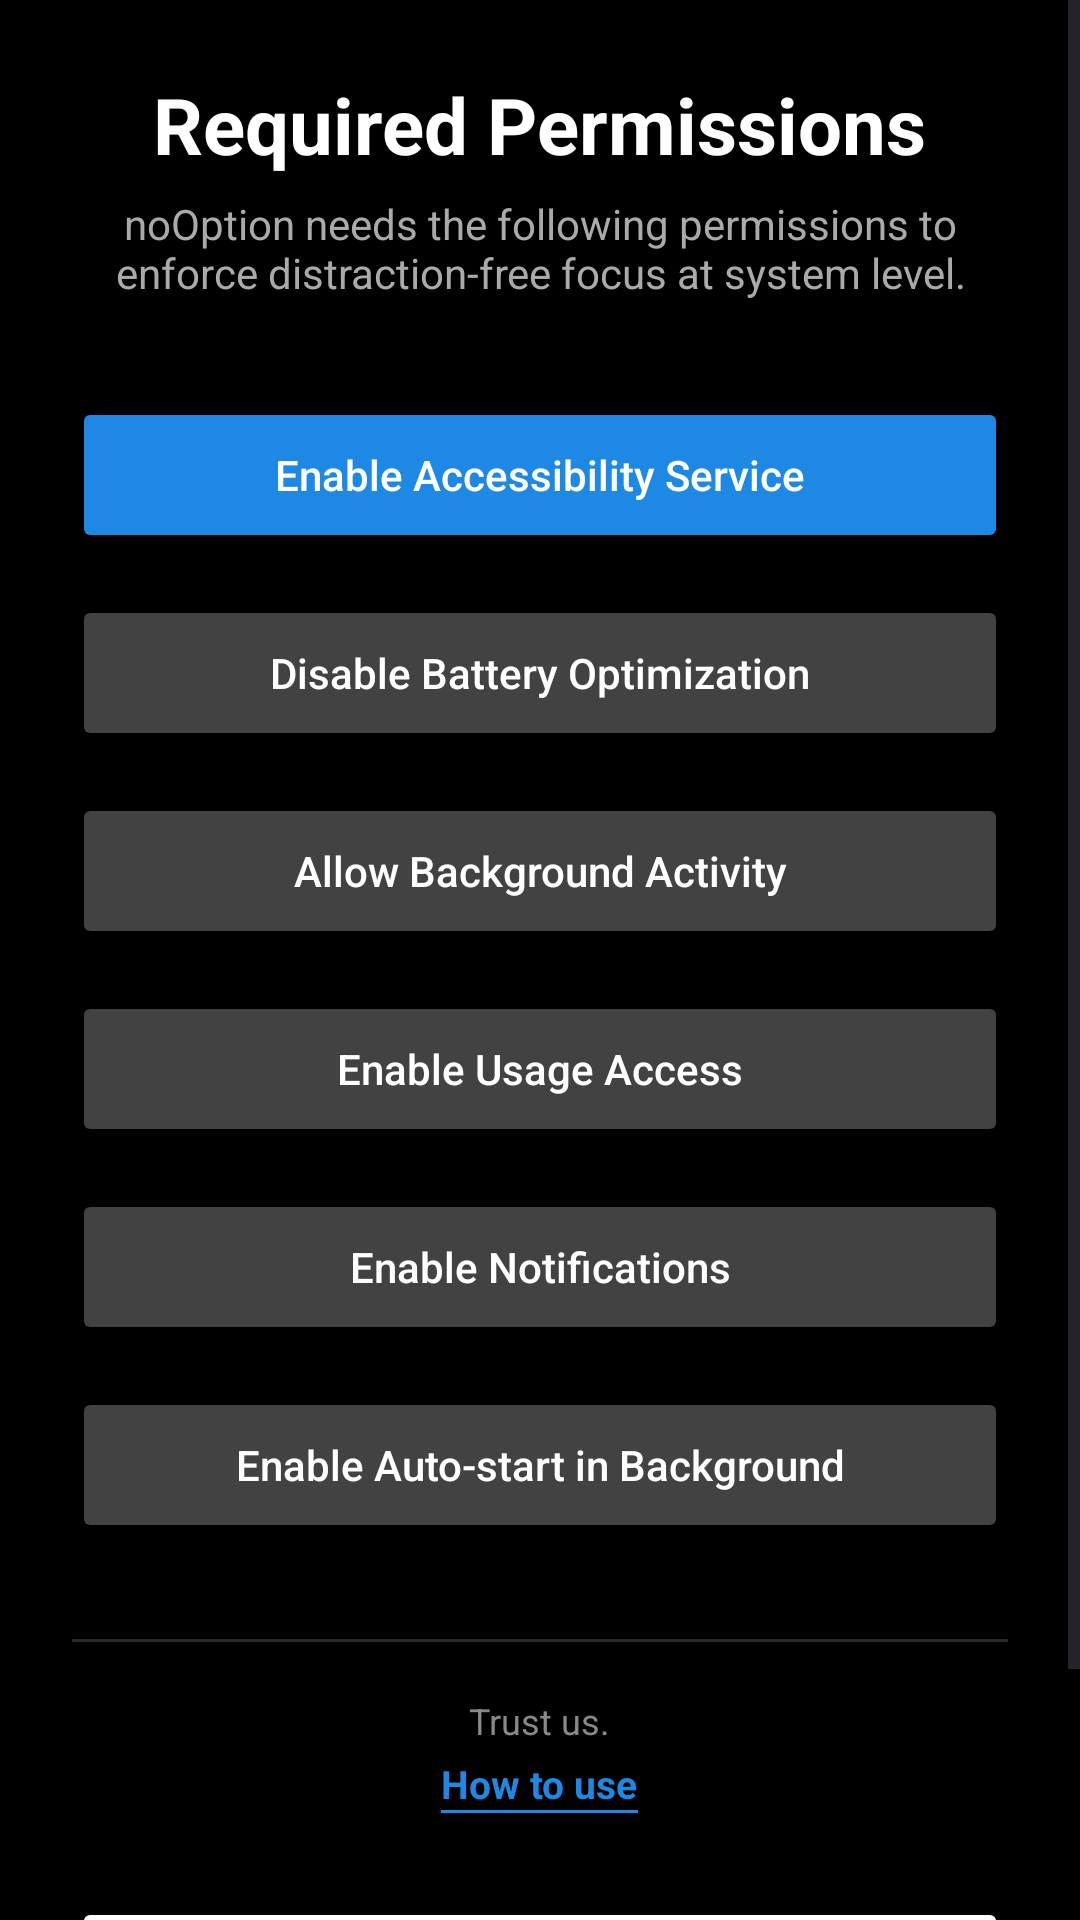

Here is an Android app screen rendered from its layout file. Give the layout XML and the strings, colors and styles it references.
<!-- AndroidManifest.xml: application theme Theme.NoOption -->
<!-- res/layout/activity_permission_setup.xml -->
<?xml version="1.0" encoding="utf-8"?>
<ScrollView xmlns:android="http://schemas.android.com/apk/res/android"
    android:layout_width="match_parent"
    android:layout_height="match_parent"
    android:fillViewport="true">

    <LinearLayout
        android:layout_width="match_parent"
        android:layout_height="wrap_content"
        android:orientation="vertical"
        android:padding="24dp">

        
        <TextView
            android:layout_width="wrap_content"
            android:layout_height="wrap_content"
            android:text="Required Permissions"
            android:textSize="26sp"
            android:textStyle="bold"
            android:textColor="#FFFFFF"
            android:layout_gravity="center_horizontal"
            android:layout_marginBottom="6dp"/>

        <TextView
            android:layout_width="match_parent"
            android:layout_height="wrap_content"
            android:text="noOption needs the following permissions to enforce distraction-free focus at system level."
            android:textSize="14sp"
            android:textColor="#AAAAAA"
            android:gravity="center"
            android:layout_marginBottom="32dp"/>

        
        <Button
            android:id="@+id/btnAccessibility"
            android:layout_width="match_parent"
            android:layout_height="52dp"
            android:text="Enable Accessibility Service"
            android:textAllCaps="false"
            android:textColor="#FFFFFF"
            android:backgroundTint="#1E88E5"
            android:layout_marginBottom="14dp"/>

        
        <Button
            android:id="@+id/btnBattery"
            android:layout_width="match_parent"
            android:layout_height="52dp"
            android:text="Disable Battery Optimization"
            android:textAllCaps="false"
            android:textColor="#FFFFFF"
            android:backgroundTint="#424242"
            android:layout_marginBottom="14dp"/>

        
        <Button
            android:id="@+id/btnAppSettings"
            android:layout_width="match_parent"
            android:layout_height="52dp"
            android:text="Allow Background Activity"
            android:textAllCaps="false"
            android:textColor="#FFFFFF"
            android:backgroundTint="#424242"
            android:layout_marginBottom="14dp"/>

        
        <Button
            android:id="@+id/btnUsageAccess"
            android:layout_width="match_parent"
            android:layout_height="52dp"
            android:text="Enable Usage Access"
            android:textAllCaps="false"
            android:textColor="#FFFFFF"
            android:backgroundTint="#424242"
            android:layout_marginBottom="14dp"/>

        <Button
            android:id="@+id/btnNotification"
            android:layout_width="match_parent"
            android:layout_height="52dp"
            android:text="Enable Notifications"
            android:textAllCaps="false"
            android:textColor="#FFFFFF"
            android:backgroundTint="#424242"
            android:layout_marginBottom="14dp"/>

        
        <Button
            android:id="@+id/btnAutostart"
            android:layout_width="match_parent"
            android:layout_height="52dp"
            android:text="Enable Auto-start in Background"
            android:textAllCaps="false"
            android:textColor="#FFFFFF"
            android:backgroundTint="#424242"
            android:layout_marginBottom="32dp"/>

        
        <View
            android:layout_width="match_parent"
            android:layout_height="1dp"
            android:background="#2A2A2A"
            android:layout_marginBottom="18dp"/>

        
        <TextView
            android:id="@+id/tvTrust"
            android:layout_width="wrap_content"
            android:layout_height="wrap_content"
            android:text="Trust us."
            android:textSize="12sp"
            android:textColor="#888888"
            android:layout_gravity="center_horizontal"
            android:layout_marginBottom="4dp"/>

        
        <LinearLayout
            android:layout_width="wrap_content"
            android:layout_height="wrap_content"
            android:orientation="vertical"
            android:layout_gravity="center_horizontal"
            android:layout_marginBottom="28dp">

            <TextView
                android:id="@+id/tvHowTo"
                android:layout_width="wrap_content"
                android:layout_height="wrap_content"
                android:text="How to use"
                android:textSize="13sp"
                android:textStyle="bold"
                android:textColor="#1E88E5"
                android:clickable="true"
                android:focusable="true"/>

            <View
                android:layout_width="match_parent"
                android:layout_height="1dp"
                android:background="@drawable/text_underline_blue"/>
        </LinearLayout>

        
        <Button
            android:id="@+id/btnContinue"
            android:layout_width="match_parent"
            android:layout_height="56dp"
            android:text="Continue"
            android:textStyle="bold"
            android:textAllCaps="false"
            android:textColor="#000000"
            android:backgroundTint="#FFFFFF"/>

        
        <View
            android:layout_width="match_parent"
            android:layout_height="24dp"/>

    </LinearLayout>

</ScrollView>
<!-- resources referenced by this layout -->
<resources>
  <!-- drawable text_underline_blue (drawable) -->
  <?xml version="1.0" encoding="utf-8"?>
  <shape xmlns:android="http://schemas.android.com/apk/res/android">
      <size android:height="1dp"/>
      <solid android:color="#1E88E5"/>
  </shape>
  <style name="Theme.NoOption" parent="Base.Theme.NoOption" />
  <style name="Base.Theme.NoOption" parent="Theme.Material3.DayNight.NoActionBar">
  
          
          <item name="colorPrimary">#0A0F1F</item>       
          <item name="colorPrimaryVariant">#0A0F1F</item>
          <item name="colorOnPrimary">#FFFFFF</item>
  
          
          <item name="colorSecondary">#2979FF</item>
          <item name="colorOnSecondary">#FFFFFF</item>
  
          
          <item name="android:windowBackground">#000000</item>
  
          
          <item name="android:statusBarColor">#0A0F1F</item>
  
          
          <item name="android:windowLightStatusBar">false</item>
  
          
          <item name="android:windowDrawsSystemBarBackgrounds">true</item>
  
      </style>
</resources>
